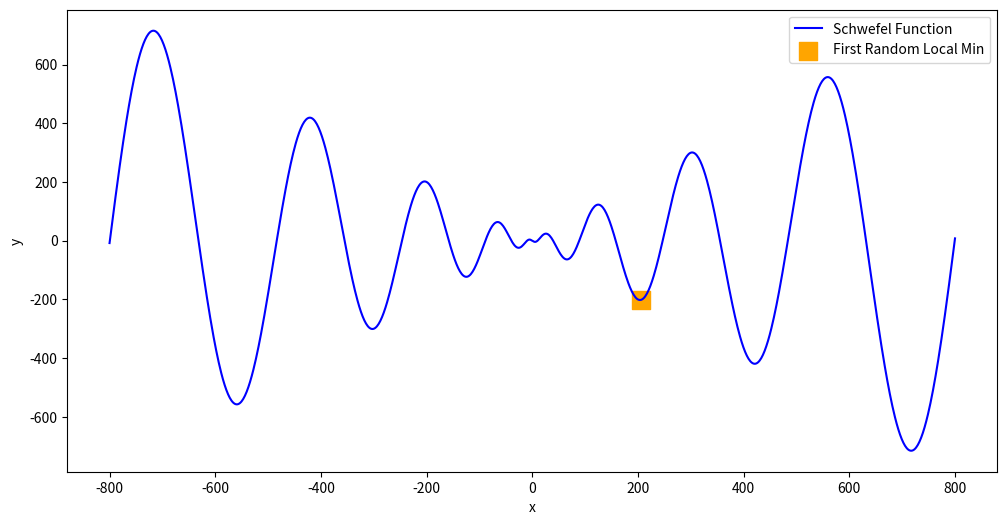

Generate this figure with matplotlib:
import numpy as np
import matplotlib.pyplot as plt
import random


def schwefel(x):
    return -x * np.sin(np.sqrt(abs(x)))

step_size = 10  
max_iterations = 1000  # Maximálny počet iterácií
num_restarts = 20  # Počet opakovaní hľadania

random_local_min = None  # Prvý náhodne nájdený lokálny minim

# Generovanie grafu
x = np.linspace(-800, 800, 1000)
y = schwefel(x)

plt.figure(figsize=(12, 6))
plt.plot(x, y, label="Schwefel Function", color="blue")

# Spustenie viacerých hľadaní minima
for _ in range(num_restarts):
    current_x = random.uniform(-800, 800)  # Náhodný začiatočný bod
    current_y = schwefel(current_x)
    
    step = step_size

    for _ in range(max_iterations):
        left_x = max(-800, current_x - step)  # Kontrola ľavej hranice
        right_x = min(800, current_x + step)  # Kontrola pravej hranice

        left_y = schwefel(left_x)
        right_y = schwefel(right_x)

        # Výber najlepšieho kroku
        if left_y < current_y:
            current_x, current_y = left_x, left_y
        elif right_y < current_y:
            current_x, current_y = right_x, right_y
        else:
            # Uloženie prvého nájdeného lokálneho minima a ukončenie
            if random_local_min is None:
                random_local_min = (current_x, current_y)
            break  # Ukončenie cyklu, keď sa nájde lokálne minimum

    if random_local_min:
        break  # Ukončenie hľadania po nájdení prvého lokálneho minima

# Zobrazenie prvého náhodne nájdeného lokálneho minima
if random_local_min:
    plt.scatter([random_local_min[0]], [random_local_min[1]], c="orange", marker="s", s=150, label="First Random Local Min")

plt.xlabel("x")
plt.ylabel("y")
plt.legend()
plt.show()
